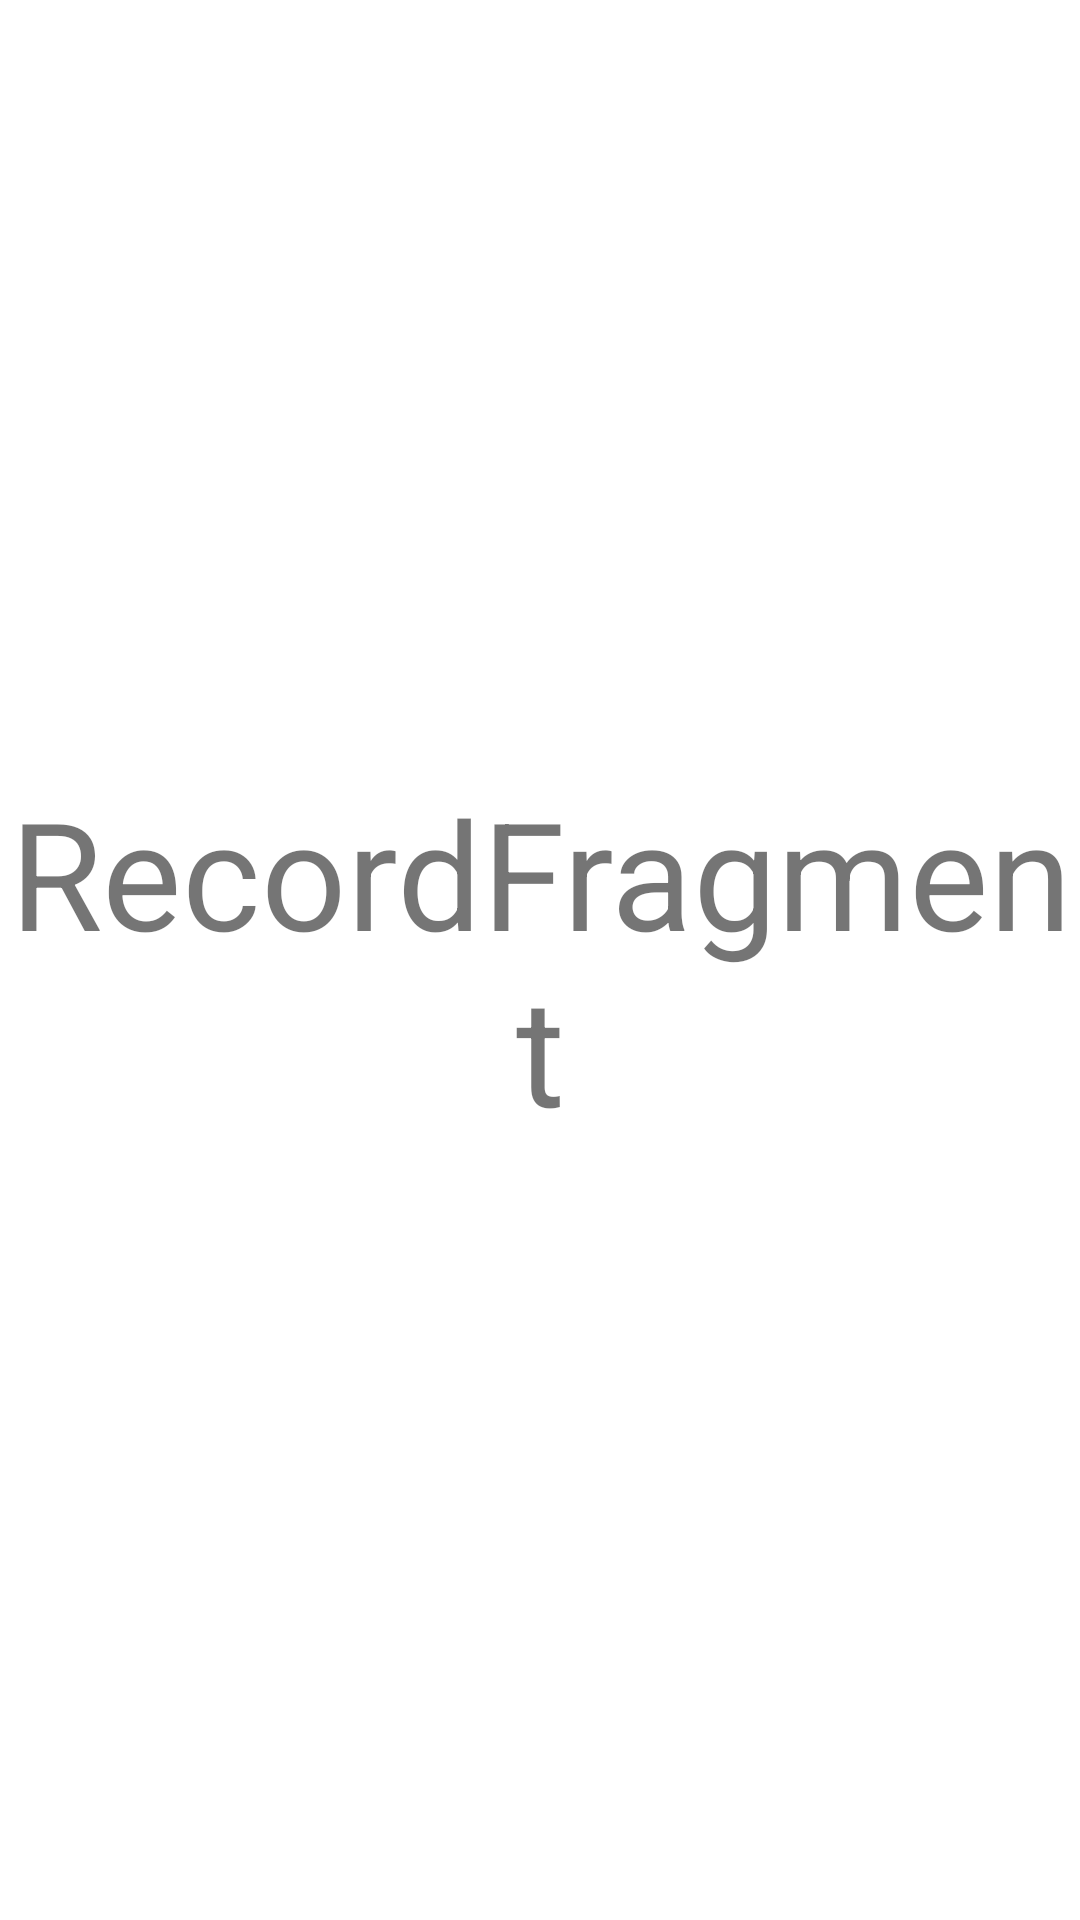

Here is an Android app screen rendered from its layout file. Give the layout XML and the strings, colors and styles it references.
<!-- AndroidManifest.xml: application theme Theme.Android_basic_library -->
<!-- res/layout/fragment_record.xml -->
<?xml version="1.0" encoding="utf-8"?>
<androidx.constraintlayout.widget.ConstraintLayout xmlns:android="http://schemas.android.com/apk/res/android"
    xmlns:app="http://schemas.android.com/apk/res-auto"
    android:layout_width="match_parent"
    android:layout_height="match_parent">

    <TextView
        android:layout_width="0dp"
        android:layout_height="0dp"
        android:gravity="center"
        android:text="RecordFragment"
        android:textSize="50dp"
        app:layout_constraintBottom_toBottomOf="parent"
        app:layout_constraintEnd_toEndOf="parent"
        app:layout_constraintStart_toStartOf="parent"
        app:layout_constraintTop_toTopOf="parent"

        />

</androidx.constraintlayout.widget.ConstraintLayout>
<!-- resources referenced by this layout -->
<resources>
  <style name="Theme.Android_basic_library" parent="Theme.MaterialComponents.DayNight.NoActionBar">
          
          <item name="colorPrimary">@color/purple_500</item>
          <item name="colorPrimaryVariant">@color/purple_700</item>
          <item name="colorOnPrimary">@color/white</item>
          
          <item name="colorSecondary">@color/teal_200</item>
          <item name="colorSecondaryVariant">@color/teal_700</item>
          <item name="colorOnSecondary">@color/black</item>
          
          <item name="android:statusBarColor" tools:targetApi="l">?attr/colorPrimaryVariant</item>
          
      </style>
  <!-- not gathered from this repository: default colours our renderer supplied (Android Studio template values) -->
  <color name="purple_500">#FF6200EE</color>
  <color name="purple_700">#FF3700B3</color>
  <color name="teal_200">#FF03DAC5</color>
  <color name="teal_700">#FF018786</color>
  <color name="black">#FF000000</color>
  <color name="white">#FFFFFFFF</color>
</resources>
